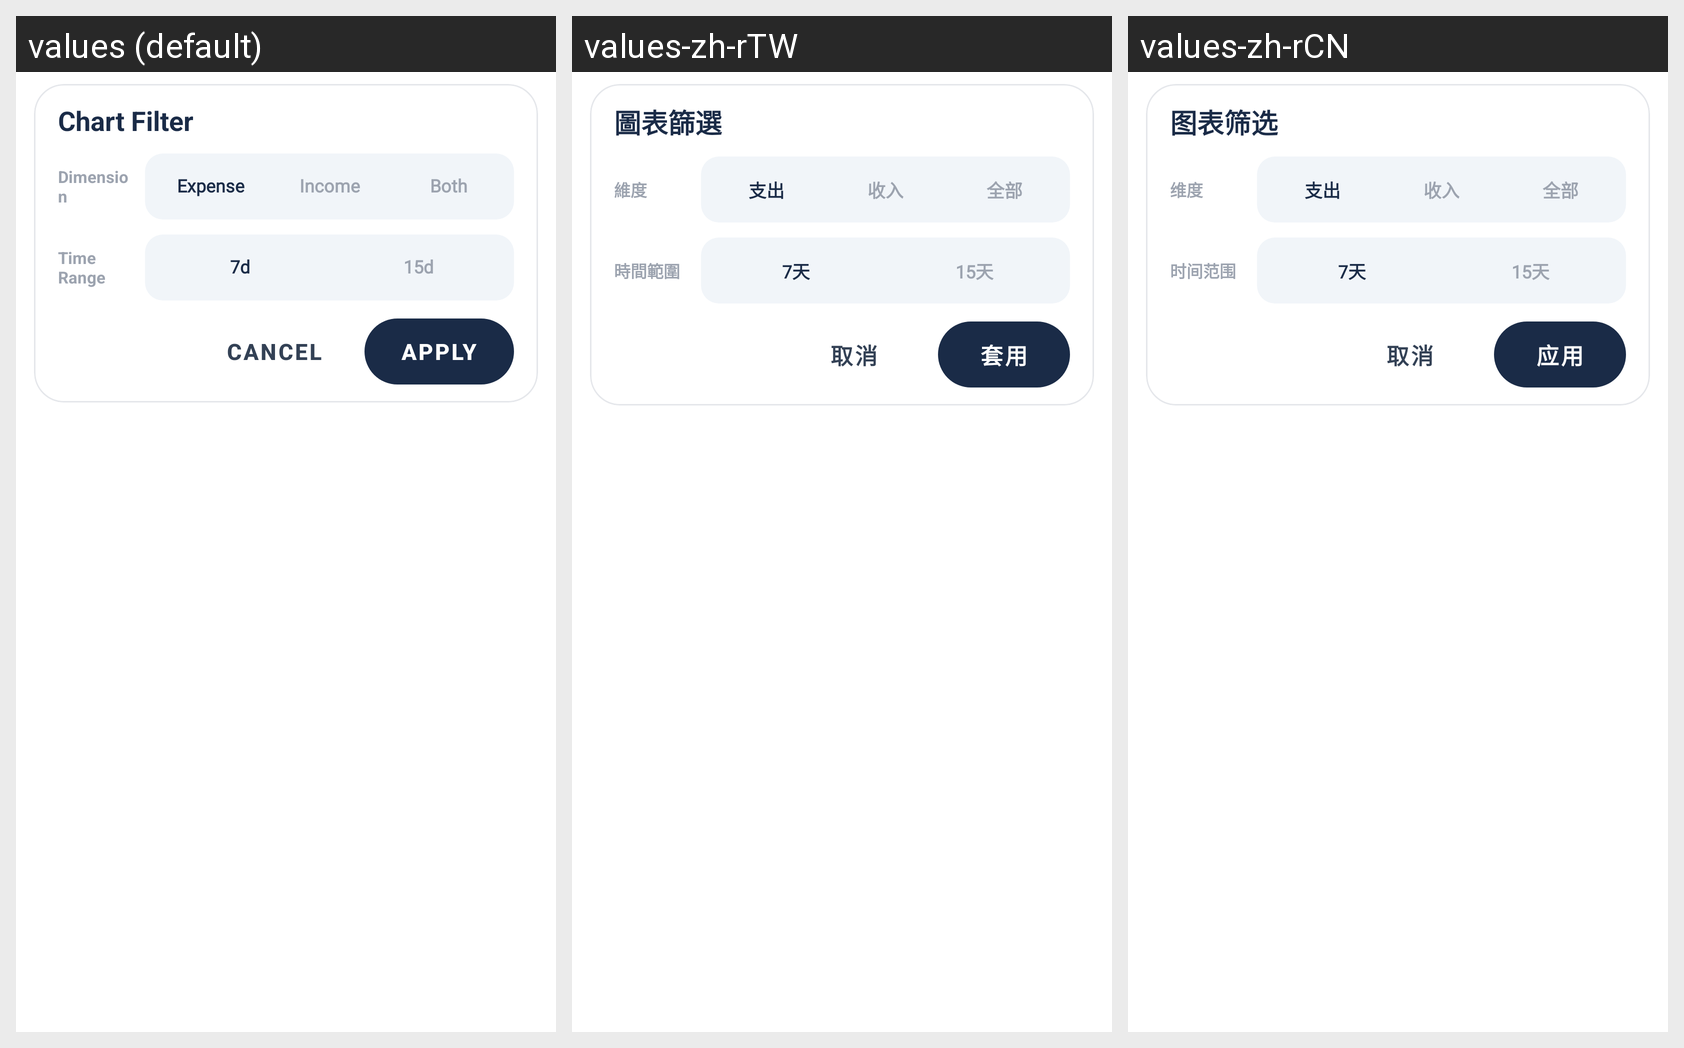

The Android screen above is rendered under several locales of the same app. Produce the string resources it draws, with the default and per-locale values.
Android screen res/layout/dialog_trend_filter.xml rendered under 3 locales, left to right: values (default), values-zh-rTW, values-zh-rCN. Device: Nexus 5 (rendered at 1080×1920; each locale shown at half size, 540×960, under a caption strip naming it); theme Theme.Account.
Strings drawn on this screen, with the default value and each locale's value (text and hints the layout hard-codes, and strings that could not be matched under every locale, appear in the picture but are not listed):

dialog_trend_filter_title
  values: Chart Filter
  values-zh-rTW: 圖表篩選
  values-zh-rCN: 图表筛选

dialog_trend_filter_dimension
  values: Dimension
  values-zh-rTW: 維度
  values-zh-rCN: 维度

expense
  values: Expense
  values-zh-rTW: 支出
  values-zh-rCN: 支出

income
  values: Income
  values-zh-rTW: 收入
  values-zh-rCN: 收入

dialog_trend_filter_both
  values: Both
  values-zh-rTW: 全部
  values-zh-rCN: 全部

dialog_trend_filter_time_range
  values: Time Range
  values-zh-rTW: 時間範圍
  values-zh-rCN: 时间范围

dialog_trend_filter_7d
  values: 7d
  values-zh-rTW: 7天
  values-zh-rCN: 7天

dialog_trend_filter_15d
  values: 15d
  values-zh-rTW: 15天
  values-zh-rCN: 15天

cancel
  values: Cancel
  values-zh-rTW: 取消
  values-zh-rCN: 取消

dialog_apply
  values: Apply
  values-zh-rTW: 套用
  values-zh-rCN: 应用
